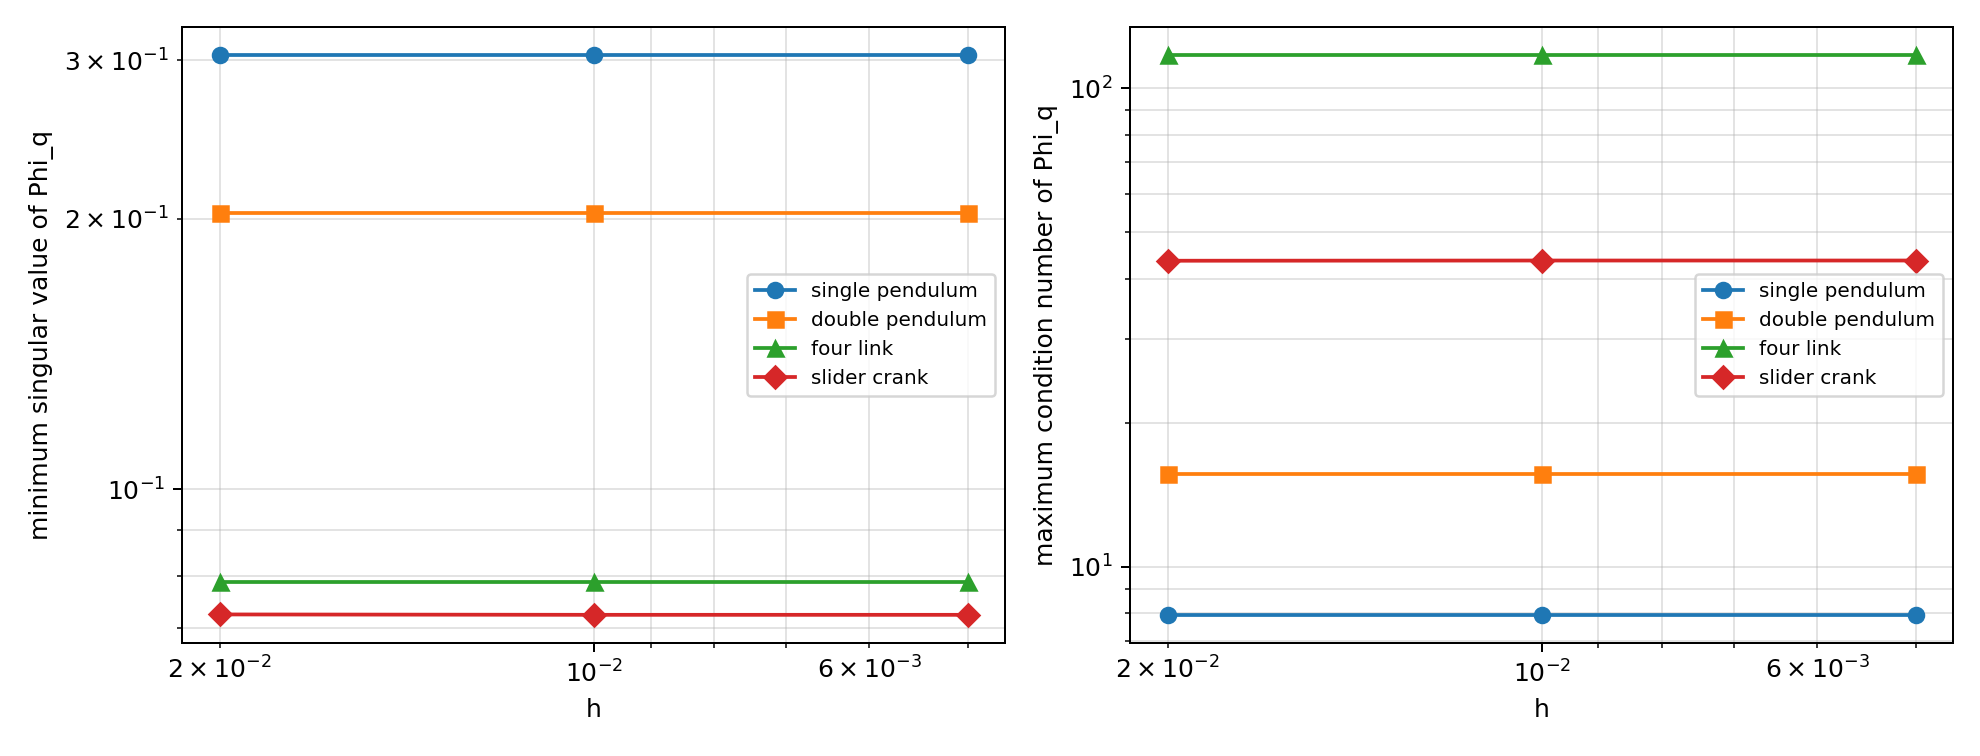

Values plotted in this chart, from the file beside it:
model, mapping_scope, method, h, mode, t_final, status, error_message, steps, runtime_sec, body_count, constraint_count, generalized_dim, dp1_count, dp2_count, cd_count, d_count, min_rank, max_rank, expected_row_rank, row_rank_defect, max_nullity, min_singular_value, max_singular_value
single_pendulum, four_example_lower_pair_constraint_jacob…, v047_constraint_jacobian_svd_audit_on_as…, 0.02, dynamics, 0.2, ok, , 10, 1.03160650e-02, 1, 6, 6, 3, 0, 3, 0, 6, 6, 6, 0, 0, 3.0407819194271751e-01, 2.4142135623730949e+00
single_pendulum, four_example_lower_pair_constraint_jacob…, v047_constraint_jacobian_svd_audit_on_as…, 0.01, dynamics, 0.2, ok, , 20, 1.81298520e-02, 1, 6, 6, 3, 0, 3, 0, 6, 6, 6, 0, 0, 3.0407819194271751e-01, 2.4142135623730949e+00
single_pendulum, four_example_lower_pair_constraint_jacob…, v047_constraint_jacobian_svd_audit_on_as…, 0.005, dynamics, 0.2, ok, , 40, 3.35561919e-02, 1, 6, 6, 3, 0, 3, 0, 6, 6, 6, 0, 0, 3.0407819194271751e-01, 2.4142135623730949e+00
double_pendulum, four_example_lower_pair_constraint_jacob…, v047_constraint_jacobian_svd_audit_on_as…, 0.02, dynamics, 0.2, ok, , 10, 1.66191030e-02, 2, 10, 12, 4, 0, 6, 0, 10, 10, 10, 0, 2, 2.0288153596624053e-01, 3.1769378882741117e+00
double_pendulum, four_example_lower_pair_constraint_jacob…, v047_constraint_jacobian_svd_audit_on_as…, 0.01, dynamics, 0.2, ok, , 20, 2.81930370e-02, 2, 10, 12, 4, 0, 6, 0, 10, 10, 10, 0, 2, 2.0288153596624053e-01, 3.1769378882741117e+00
double_pendulum, four_example_lower_pair_constraint_jacob…, v047_constraint_jacobian_svd_audit_on_as…, 0.005, dynamics, 0.2, ok, , 40, 5.52196039e-02, 2, 10, 12, 4, 0, 6, 0, 10, 10, 10, 0, 2, 2.0288153596624053e-01, 3.1769378882741117e+00
four_link, four_example_lower_pair_constraint_jacob…, v047_constraint_jacobian_svd_audit_on_as…, 0.02, dynamics, 0.2, ok, , 10, 4.25209170e-02, 3, 18, 18, 6, 0, 12, 0, 18, 18, 18, 0, 0, 7.8905969233651910e-02, 9.2593891431106368e+00
four_link, four_example_lower_pair_constraint_jacob…, v047_constraint_jacobian_svd_audit_on_as…, 0.01, dynamics, 0.2, ok, , 20, 7.17154751e-02, 3, 18, 18, 6, 0, 12, 0, 18, 18, 18, 0, 0, 7.8905969233651910e-02, 9.2593891431106368e+00
four_link, four_example_lower_pair_constraint_jacob…, v047_constraint_jacobian_svd_audit_on_as…, 0.005, dynamics, 0.2, ok, , 40, 1.19264003e-01, 3, 18, 18, 6, 0, 12, 0, 18, 18, 18, 0, 0, 7.8905969233651910e-02, 9.2593891431106368e+00
slider_crank, four_example_lower_pair_constraint_jacob…, v047_constraint_jacobian_svd_audit_on_as…, 0.02, dynamics, 0.2, ok, , 10, 4.57023269e-02, 3, 18, 18, 7, 4, 6, 1, 18, 18, 18, 0, 0, 7.2533600355400768e-02, 3.1632521651587142e+00
slider_crank, four_example_lower_pair_constraint_jacob…, v047_constraint_jacobian_svd_audit_on_as…, 0.01, dynamics, 0.2, ok, , 20, 7.51744650e-02, 3, 18, 18, 7, 4, 6, 1, 18, 18, 18, 0, 0, 7.2460578891721139e-02, 3.1633965598976834e+00
slider_crank, four_example_lower_pair_constraint_jacob…, v047_constraint_jacobian_svd_audit_on_as…, 0.005, dynamics, 0.2, ok, , 40, 1.44410253e-01, 3, 18, 18, 7, 4, 6, 1, 18, 18, 18, 0, 0, 7.2460578892667188e-02, 3.1633965598954310e+00
